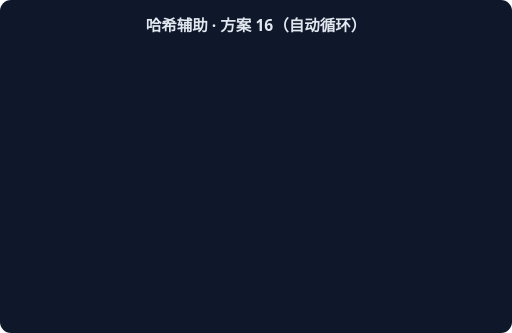
t = 0.00 s
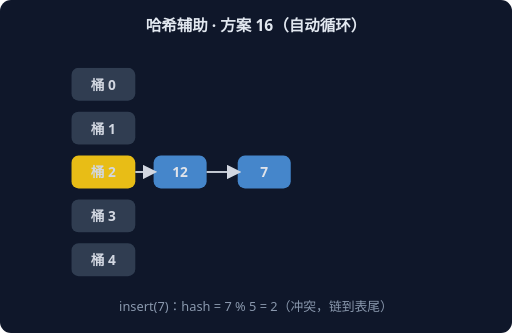
t = 1.67 s
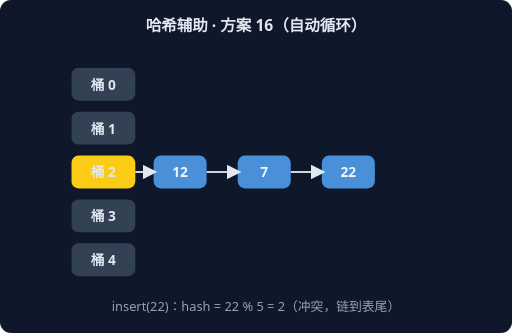
t = 3.33 s
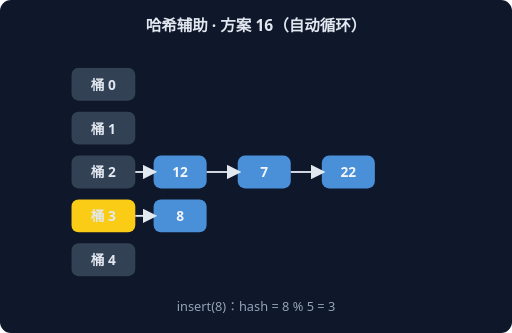
t = 5.00 s
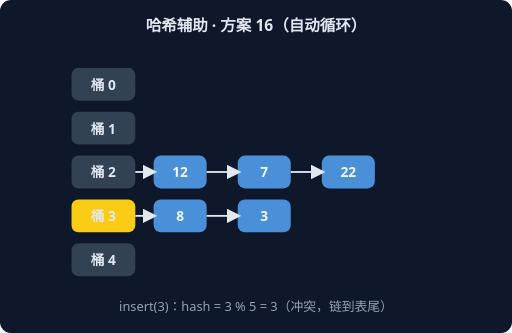
t = 6.67 s
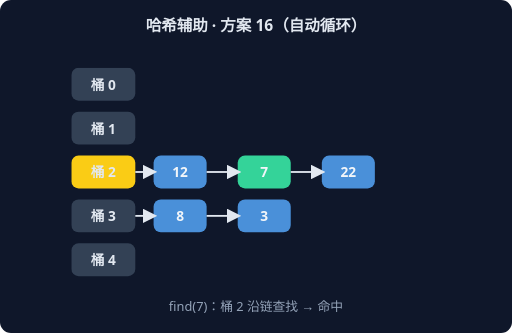
t = 8.33 s

The animated SVG that drew these frames (rendered in a browser with its animation timeline set to each time). Animation: 6 CSS @keyframes rules; frames cover the first 8.33 s, repeats indefinitely.

<svg xmlns="http://www.w3.org/2000/svg" width="560" height="364" viewBox="0 0 560 364" font-family="system-ui,sans-serif">
<rect width="560" height="364" rx="12" fill="#0F172A"/>
<text x="280" y="34" text-anchor="middle" fill="#E2E8F0" font-size="17" font-weight="600">哈希辅助 · 方案 16（自动循环）</text>
<g style="animation: st0 9.0s linear infinite both">
<rect x="78" y="74" width="70" height="36" rx="8" fill="#334155"/>
<text x="113" y="98" text-anchor="middle" fill="#E2E8F0" font-size="15" font-weight="700">桶 0</text>
<rect x="78" y="122" width="70" height="36" rx="8" fill="#334155"/>
<text x="113" y="146" text-anchor="middle" fill="#E2E8F0" font-size="15" font-weight="700">桶 1</text>
<rect x="78" y="170" width="70" height="36" rx="8" fill="#FACC15"/>
<text x="113" y="194" text-anchor="middle" fill="#E2E8F0" font-size="15" font-weight="700">桶 2</text>
<rect x="168" y="170" width="58" height="36" rx="8" fill="#4A90D9"/>
<text x="197" y="194" text-anchor="middle" fill="#F1F5F9" font-size="15" font-weight="700">12</text>
<line x1="148" y1="188" x2="168" y2="188" stroke="#E2E8F0" stroke-width="2" marker-end="url(#harr)"/>
<rect x="78" y="218" width="70" height="36" rx="8" fill="#334155"/>
<text x="113" y="242" text-anchor="middle" fill="#E2E8F0" font-size="15" font-weight="700">桶 3</text>
<rect x="78" y="266" width="70" height="36" rx="8" fill="#334155"/>
<text x="113" y="290" text-anchor="middle" fill="#E2E8F0" font-size="15" font-weight="700">桶 4</text>
<text x="280" y="340" text-anchor="middle" fill="#94A3B8" font-size="14">insert(12)：hash = 12 % 5 = 2</text>
</g>
<g style="animation: st1 9.0s linear infinite both">
<rect x="78" y="74" width="70" height="36" rx="8" fill="#334155"/>
<text x="113" y="98" text-anchor="middle" fill="#E2E8F0" font-size="15" font-weight="700">桶 0</text>
<rect x="78" y="122" width="70" height="36" rx="8" fill="#334155"/>
<text x="113" y="146" text-anchor="middle" fill="#E2E8F0" font-size="15" font-weight="700">桶 1</text>
<rect x="78" y="170" width="70" height="36" rx="8" fill="#FACC15"/>
<text x="113" y="194" text-anchor="middle" fill="#E2E8F0" font-size="15" font-weight="700">桶 2</text>
<rect x="168" y="170" width="58" height="36" rx="8" fill="#4A90D9"/>
<text x="197" y="194" text-anchor="middle" fill="#F1F5F9" font-size="15" font-weight="700">12</text>
<line x1="148" y1="188" x2="168" y2="188" stroke="#E2E8F0" stroke-width="2" marker-end="url(#harr)"/>
<rect x="260" y="170" width="58" height="36" rx="8" fill="#4A90D9"/>
<text x="289" y="194" text-anchor="middle" fill="#F1F5F9" font-size="15" font-weight="700">7</text>
<line x1="226" y1="188" x2="260" y2="188" stroke="#E2E8F0" stroke-width="2" marker-end="url(#harr)"/>
<rect x="78" y="218" width="70" height="36" rx="8" fill="#334155"/>
<text x="113" y="242" text-anchor="middle" fill="#E2E8F0" font-size="15" font-weight="700">桶 3</text>
<rect x="78" y="266" width="70" height="36" rx="8" fill="#334155"/>
<text x="113" y="290" text-anchor="middle" fill="#E2E8F0" font-size="15" font-weight="700">桶 4</text>
<text x="280" y="340" text-anchor="middle" fill="#94A3B8" font-size="14">insert(7)：hash = 7 % 5 = 2（冲突，链到表尾）</text>
</g>
<g style="animation: st2 9.0s linear infinite both">
<rect x="78" y="74" width="70" height="36" rx="8" fill="#334155"/>
<text x="113" y="98" text-anchor="middle" fill="#E2E8F0" font-size="15" font-weight="700">桶 0</text>
<rect x="78" y="122" width="70" height="36" rx="8" fill="#334155"/>
<text x="113" y="146" text-anchor="middle" fill="#E2E8F0" font-size="15" font-weight="700">桶 1</text>
<rect x="78" y="170" width="70" height="36" rx="8" fill="#FACC15"/>
<text x="113" y="194" text-anchor="middle" fill="#E2E8F0" font-size="15" font-weight="700">桶 2</text>
<rect x="168" y="170" width="58" height="36" rx="8" fill="#4A90D9"/>
<text x="197" y="194" text-anchor="middle" fill="#F1F5F9" font-size="15" font-weight="700">12</text>
<line x1="148" y1="188" x2="168" y2="188" stroke="#E2E8F0" stroke-width="2" marker-end="url(#harr)"/>
<rect x="260" y="170" width="58" height="36" rx="8" fill="#4A90D9"/>
<text x="289" y="194" text-anchor="middle" fill="#F1F5F9" font-size="15" font-weight="700">7</text>
<line x1="226" y1="188" x2="260" y2="188" stroke="#E2E8F0" stroke-width="2" marker-end="url(#harr)"/>
<rect x="352" y="170" width="58" height="36" rx="8" fill="#4A90D9"/>
<text x="381" y="194" text-anchor="middle" fill="#F1F5F9" font-size="15" font-weight="700">22</text>
<line x1="318" y1="188" x2="352" y2="188" stroke="#E2E8F0" stroke-width="2" marker-end="url(#harr)"/>
<rect x="78" y="218" width="70" height="36" rx="8" fill="#334155"/>
<text x="113" y="242" text-anchor="middle" fill="#E2E8F0" font-size="15" font-weight="700">桶 3</text>
<rect x="78" y="266" width="70" height="36" rx="8" fill="#334155"/>
<text x="113" y="290" text-anchor="middle" fill="#E2E8F0" font-size="15" font-weight="700">桶 4</text>
<text x="280" y="340" text-anchor="middle" fill="#94A3B8" font-size="14">insert(22)：hash = 22 % 5 = 2（冲突，链到表尾）</text>
</g>
<g style="animation: st3 9.0s linear infinite both">
<rect x="78" y="74" width="70" height="36" rx="8" fill="#334155"/>
<text x="113" y="98" text-anchor="middle" fill="#E2E8F0" font-size="15" font-weight="700">桶 0</text>
<rect x="78" y="122" width="70" height="36" rx="8" fill="#334155"/>
<text x="113" y="146" text-anchor="middle" fill="#E2E8F0" font-size="15" font-weight="700">桶 1</text>
<rect x="78" y="170" width="70" height="36" rx="8" fill="#334155"/>
<text x="113" y="194" text-anchor="middle" fill="#E2E8F0" font-size="15" font-weight="700">桶 2</text>
<rect x="168" y="170" width="58" height="36" rx="8" fill="#4A90D9"/>
<text x="197" y="194" text-anchor="middle" fill="#F1F5F9" font-size="15" font-weight="700">12</text>
<line x1="148" y1="188" x2="168" y2="188" stroke="#E2E8F0" stroke-width="2" marker-end="url(#harr)"/>
<rect x="260" y="170" width="58" height="36" rx="8" fill="#4A90D9"/>
<text x="289" y="194" text-anchor="middle" fill="#F1F5F9" font-size="15" font-weight="700">7</text>
<line x1="226" y1="188" x2="260" y2="188" stroke="#E2E8F0" stroke-width="2" marker-end="url(#harr)"/>
<rect x="352" y="170" width="58" height="36" rx="8" fill="#4A90D9"/>
<text x="381" y="194" text-anchor="middle" fill="#F1F5F9" font-size="15" font-weight="700">22</text>
<line x1="318" y1="188" x2="352" y2="188" stroke="#E2E8F0" stroke-width="2" marker-end="url(#harr)"/>
<rect x="78" y="218" width="70" height="36" rx="8" fill="#FACC15"/>
<text x="113" y="242" text-anchor="middle" fill="#E2E8F0" font-size="15" font-weight="700">桶 3</text>
<rect x="168" y="218" width="58" height="36" rx="8" fill="#4A90D9"/>
<text x="197" y="242" text-anchor="middle" fill="#F1F5F9" font-size="15" font-weight="700">8</text>
<line x1="148" y1="236" x2="168" y2="236" stroke="#E2E8F0" stroke-width="2" marker-end="url(#harr)"/>
<rect x="78" y="266" width="70" height="36" rx="8" fill="#334155"/>
<text x="113" y="290" text-anchor="middle" fill="#E2E8F0" font-size="15" font-weight="700">桶 4</text>
<text x="280" y="340" text-anchor="middle" fill="#94A3B8" font-size="14">insert(8)：hash = 8 % 5 = 3</text>
</g>
<g style="animation: st4 9.0s linear infinite both">
<rect x="78" y="74" width="70" height="36" rx="8" fill="#334155"/>
<text x="113" y="98" text-anchor="middle" fill="#E2E8F0" font-size="15" font-weight="700">桶 0</text>
<rect x="78" y="122" width="70" height="36" rx="8" fill="#334155"/>
<text x="113" y="146" text-anchor="middle" fill="#E2E8F0" font-size="15" font-weight="700">桶 1</text>
<rect x="78" y="170" width="70" height="36" rx="8" fill="#334155"/>
<text x="113" y="194" text-anchor="middle" fill="#E2E8F0" font-size="15" font-weight="700">桶 2</text>
<rect x="168" y="170" width="58" height="36" rx="8" fill="#4A90D9"/>
<text x="197" y="194" text-anchor="middle" fill="#F1F5F9" font-size="15" font-weight="700">12</text>
<line x1="148" y1="188" x2="168" y2="188" stroke="#E2E8F0" stroke-width="2" marker-end="url(#harr)"/>
<rect x="260" y="170" width="58" height="36" rx="8" fill="#4A90D9"/>
<text x="289" y="194" text-anchor="middle" fill="#F1F5F9" font-size="15" font-weight="700">7</text>
<line x1="226" y1="188" x2="260" y2="188" stroke="#E2E8F0" stroke-width="2" marker-end="url(#harr)"/>
<rect x="352" y="170" width="58" height="36" rx="8" fill="#4A90D9"/>
<text x="381" y="194" text-anchor="middle" fill="#F1F5F9" font-size="15" font-weight="700">22</text>
<line x1="318" y1="188" x2="352" y2="188" stroke="#E2E8F0" stroke-width="2" marker-end="url(#harr)"/>
<rect x="78" y="218" width="70" height="36" rx="8" fill="#FACC15"/>
<text x="113" y="242" text-anchor="middle" fill="#E2E8F0" font-size="15" font-weight="700">桶 3</text>
<rect x="168" y="218" width="58" height="36" rx="8" fill="#4A90D9"/>
<text x="197" y="242" text-anchor="middle" fill="#F1F5F9" font-size="15" font-weight="700">8</text>
<line x1="148" y1="236" x2="168" y2="236" stroke="#E2E8F0" stroke-width="2" marker-end="url(#harr)"/>
<rect x="260" y="218" width="58" height="36" rx="8" fill="#4A90D9"/>
<text x="289" y="242" text-anchor="middle" fill="#F1F5F9" font-size="15" font-weight="700">3</text>
<line x1="226" y1="236" x2="260" y2="236" stroke="#E2E8F0" stroke-width="2" marker-end="url(#harr)"/>
<rect x="78" y="266" width="70" height="36" rx="8" fill="#334155"/>
<text x="113" y="290" text-anchor="middle" fill="#E2E8F0" font-size="15" font-weight="700">桶 4</text>
<text x="280" y="340" text-anchor="middle" fill="#94A3B8" font-size="14">insert(3)：hash = 3 % 5 = 3（冲突，链到表尾）</text>
</g>
<g style="animation: st5 9.0s linear infinite both">
<rect x="78" y="74" width="70" height="36" rx="8" fill="#334155"/>
<text x="113" y="98" text-anchor="middle" fill="#E2E8F0" font-size="15" font-weight="700">桶 0</text>
<rect x="78" y="122" width="70" height="36" rx="8" fill="#334155"/>
<text x="113" y="146" text-anchor="middle" fill="#E2E8F0" font-size="15" font-weight="700">桶 1</text>
<rect x="78" y="170" width="70" height="36" rx="8" fill="#FACC15"/>
<text x="113" y="194" text-anchor="middle" fill="#E2E8F0" font-size="15" font-weight="700">桶 2</text>
<rect x="168" y="170" width="58" height="36" rx="8" fill="#4A90D9"/>
<text x="197" y="194" text-anchor="middle" fill="#F1F5F9" font-size="15" font-weight="700">12</text>
<line x1="148" y1="188" x2="168" y2="188" stroke="#E2E8F0" stroke-width="2" marker-end="url(#harr)"/>
<rect x="260" y="170" width="58" height="36" rx="8" fill="#34D399"/>
<text x="289" y="194" text-anchor="middle" fill="#F1F5F9" font-size="15" font-weight="700">7</text>
<line x1="226" y1="188" x2="260" y2="188" stroke="#E2E8F0" stroke-width="2" marker-end="url(#harr)"/>
<rect x="352" y="170" width="58" height="36" rx="8" fill="#4A90D9"/>
<text x="381" y="194" text-anchor="middle" fill="#F1F5F9" font-size="15" font-weight="700">22</text>
<line x1="318" y1="188" x2="352" y2="188" stroke="#E2E8F0" stroke-width="2" marker-end="url(#harr)"/>
<rect x="78" y="218" width="70" height="36" rx="8" fill="#334155"/>
<text x="113" y="242" text-anchor="middle" fill="#E2E8F0" font-size="15" font-weight="700">桶 3</text>
<rect x="168" y="218" width="58" height="36" rx="8" fill="#4A90D9"/>
<text x="197" y="242" text-anchor="middle" fill="#F1F5F9" font-size="15" font-weight="700">8</text>
<line x1="148" y1="236" x2="168" y2="236" stroke="#E2E8F0" stroke-width="2" marker-end="url(#harr)"/>
<rect x="260" y="218" width="58" height="36" rx="8" fill="#4A90D9"/>
<text x="289" y="242" text-anchor="middle" fill="#F1F5F9" font-size="15" font-weight="700">3</text>
<line x1="226" y1="236" x2="260" y2="236" stroke="#E2E8F0" stroke-width="2" marker-end="url(#harr)"/>
<rect x="78" y="266" width="70" height="36" rx="8" fill="#334155"/>
<text x="113" y="290" text-anchor="middle" fill="#E2E8F0" font-size="15" font-weight="700">桶 4</text>
<text x="280" y="340" text-anchor="middle" fill="#94A3B8" font-size="14">find(7)：桶 2 沿链查找 → 命中</text>
</g>
<defs><marker id="harr" markerWidth="8" markerHeight="8" refX="6" refY="4" orient="auto"><path d="M0,0 L8,4 L0,8 z" fill="#E2E8F0"/></marker></defs>
<style>
.st0 {opacity:0} @keyframes st0 {0%{opacity:0}0.00%{opacity:0}2.00%{opacity:1}14.67%{opacity:1}16.67%{opacity:0}100%{opacity:0}}
.st1 {opacity:0} @keyframes st1 {0%{opacity:0}16.67%{opacity:0}18.67%{opacity:1}31.33%{opacity:1}33.33%{opacity:0}100%{opacity:0}}
.st2 {opacity:0} @keyframes st2 {0%{opacity:0}33.33%{opacity:0}35.33%{opacity:1}48.00%{opacity:1}50.00%{opacity:0}100%{opacity:0}}
.st3 {opacity:0} @keyframes st3 {0%{opacity:0}50.00%{opacity:0}52.00%{opacity:1}64.67%{opacity:1}66.67%{opacity:0}100%{opacity:0}}
.st4 {opacity:0} @keyframes st4 {0%{opacity:0}66.67%{opacity:0}68.67%{opacity:1}81.33%{opacity:1}83.33%{opacity:0}100%{opacity:0}}
.st5 {opacity:0} @keyframes st5 {0%{opacity:0}83.33%{opacity:0}85.33%{opacity:1}98.00%{opacity:1}100.00%{opacity:0}100%{opacity:0}}
</style>
</svg>
